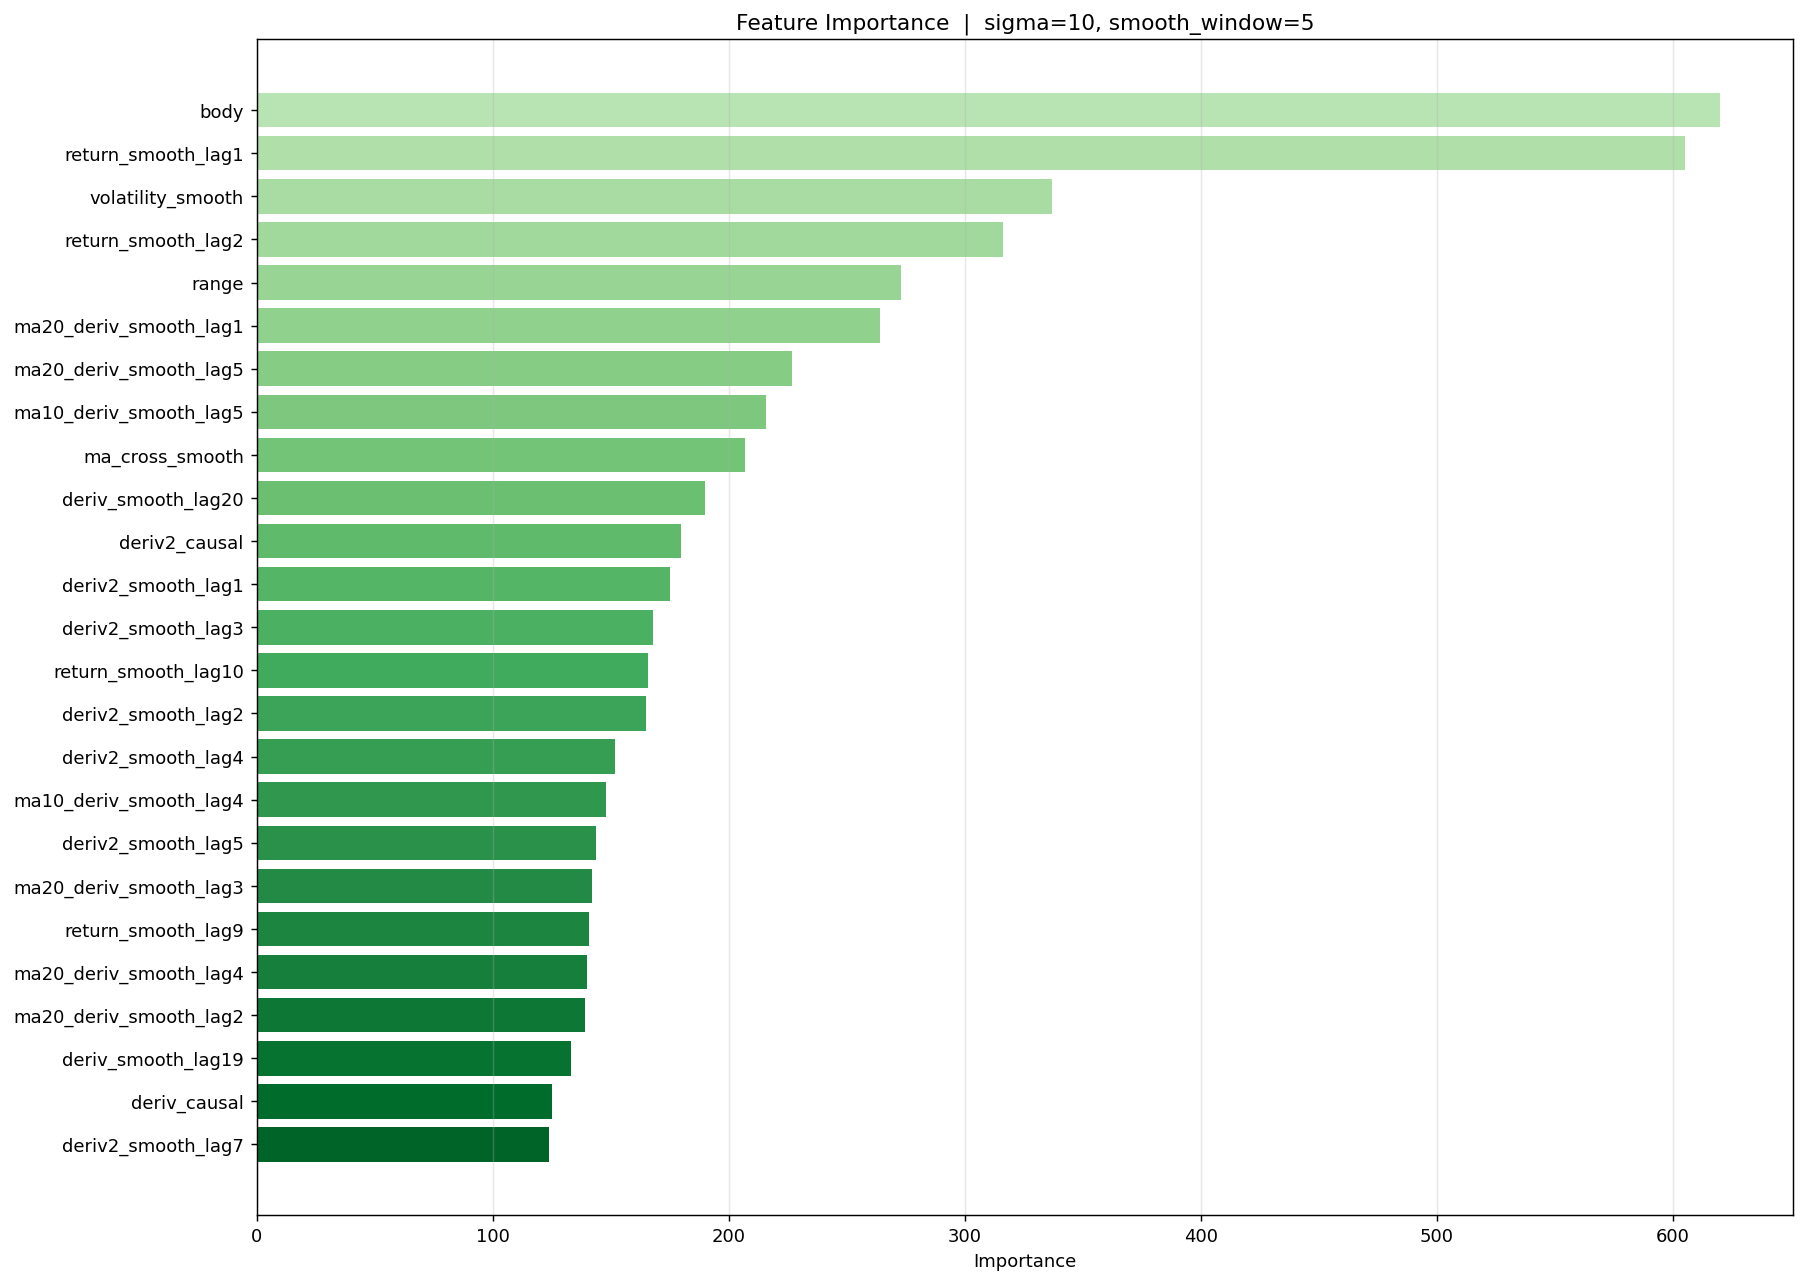

Values plotted in this chart, from the file beside it:
feature, importance
body, 620
return_smooth_lag1, 605
volatility_smooth, 337
return_smooth_lag2, 316
range, 273
ma20_deriv_smooth_lag1, 264
ma20_deriv_smooth_lag5, 227
ma10_deriv_smooth_lag5, 216
ma_cross_smooth, 207
deriv_smooth_lag20, 190
deriv2_causal, 180
deriv2_smooth_lag1, 175
deriv2_smooth_lag3, 168
return_smooth_lag10, 166
deriv2_smooth_lag2, 165
deriv2_smooth_lag4, 152
ma10_deriv_smooth_lag4, 148
deriv2_smooth_lag5, 144
ma20_deriv_smooth_lag3, 142
return_smooth_lag9, 141
ma20_deriv_smooth_lag4, 140
ma20_deriv_smooth_lag2, 139
deriv_smooth_lag19, 133
deriv_causal, 125
deriv2_smooth_lag7, 124
deriv2_smooth_lag8, 122
deriv2_smooth_lag6, 121
deriv2_smooth_lag10, 120
deriv2_smooth_lag9, 119
return_smooth_lag7, 116
lower_shadow, 113
return_smooth_lag3, 106
return_smooth_lag8, 103
deriv_raw_lag20, 95
deriv_raw_lag19, 95
ma5_deriv_smooth_lag5, 93
deriv_raw_lag1, 91
deriv_smooth_lag15, 89
deriv_raw_lag13, 88
deriv_smooth_lag18, 87
deriv_smooth_lag2, 87
deriv_smooth_lag17, 86
deriv_smooth_lag7, 85
upper_shadow, 83
ma10_deriv_smooth_lag3, 83
deriv_smooth_lag9, 81
deriv_smooth_lag16, 77
deriv_smooth_lag13, 76
ma5_deriv_smooth_lag4, 76
deriv_smooth_lag4, 75
ma10_deriv_smooth_lag1, 75
deriv_raw_lag12, 75
deriv_raw_lag3, 73
deriv_smooth_lag10, 72
deriv_raw_lag15, 71
deriv_smooth_lag14, 70
ma5_deriv_smooth_lag3, 68
deriv_smooth_lag6, 67
deriv_smooth_lag1, 66
deriv_smooth_lag8, 66
... 25 more rows
